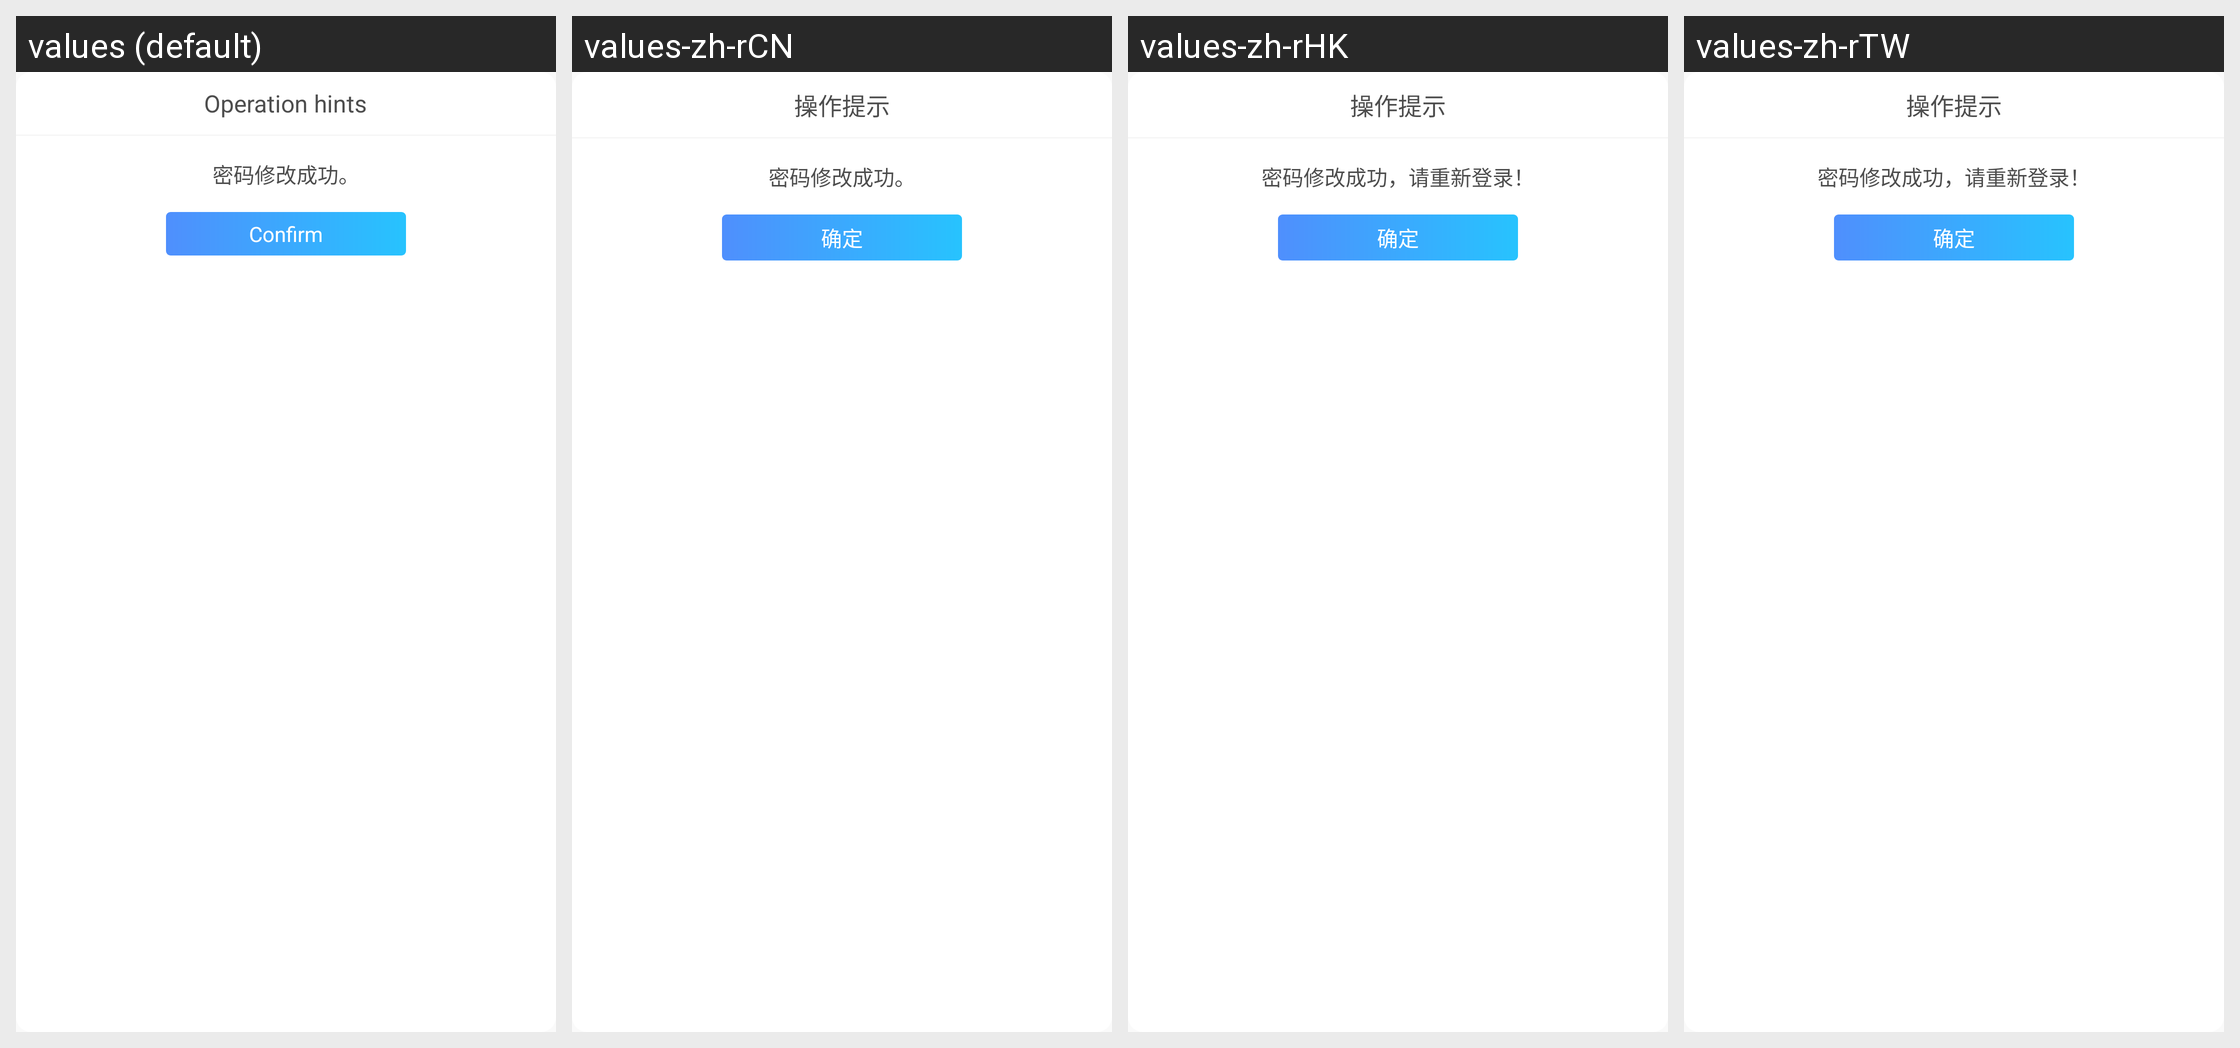

This grid shows one Android layout under several languages. Give, for every string resource on the screen, its name, the default text and each shown locale's text.
Android screen res/layout/confirm_change_password.xml rendered under 4 locales, left to right: values (default), values-zh-rCN, values-zh-rHK, values-zh-rTW. Device: Nexus 5 (rendered at 1080×1920; each locale shown at half size, 540×960, under a caption strip naming it); theme immersivemode.
Other locales in the repository, not shown: values-en-rGB.
Strings drawn on this screen, with the default value and each locale's value (text and hints the layout hard-codes, and strings that could not be matched under every locale, appear in the picture but are not listed):

operationHints
  values: Operation hints
  values-zh-rCN: 操作提示
  values-zh-rHK: 操作提示
  values-zh-rTW: 操作提示

bds_node_change_password
  values: 密码修改成功。
  values-zh-rCN: 密码修改成功。
  values-zh-rHK: 密码修改成功，请重新登录！
  values-zh-rTW: 密码修改成功，请重新登录！

confirm
  values: Confirm
  values-zh-rCN: 确定
  values-zh-rHK: 确定
  values-zh-rTW: 确定
